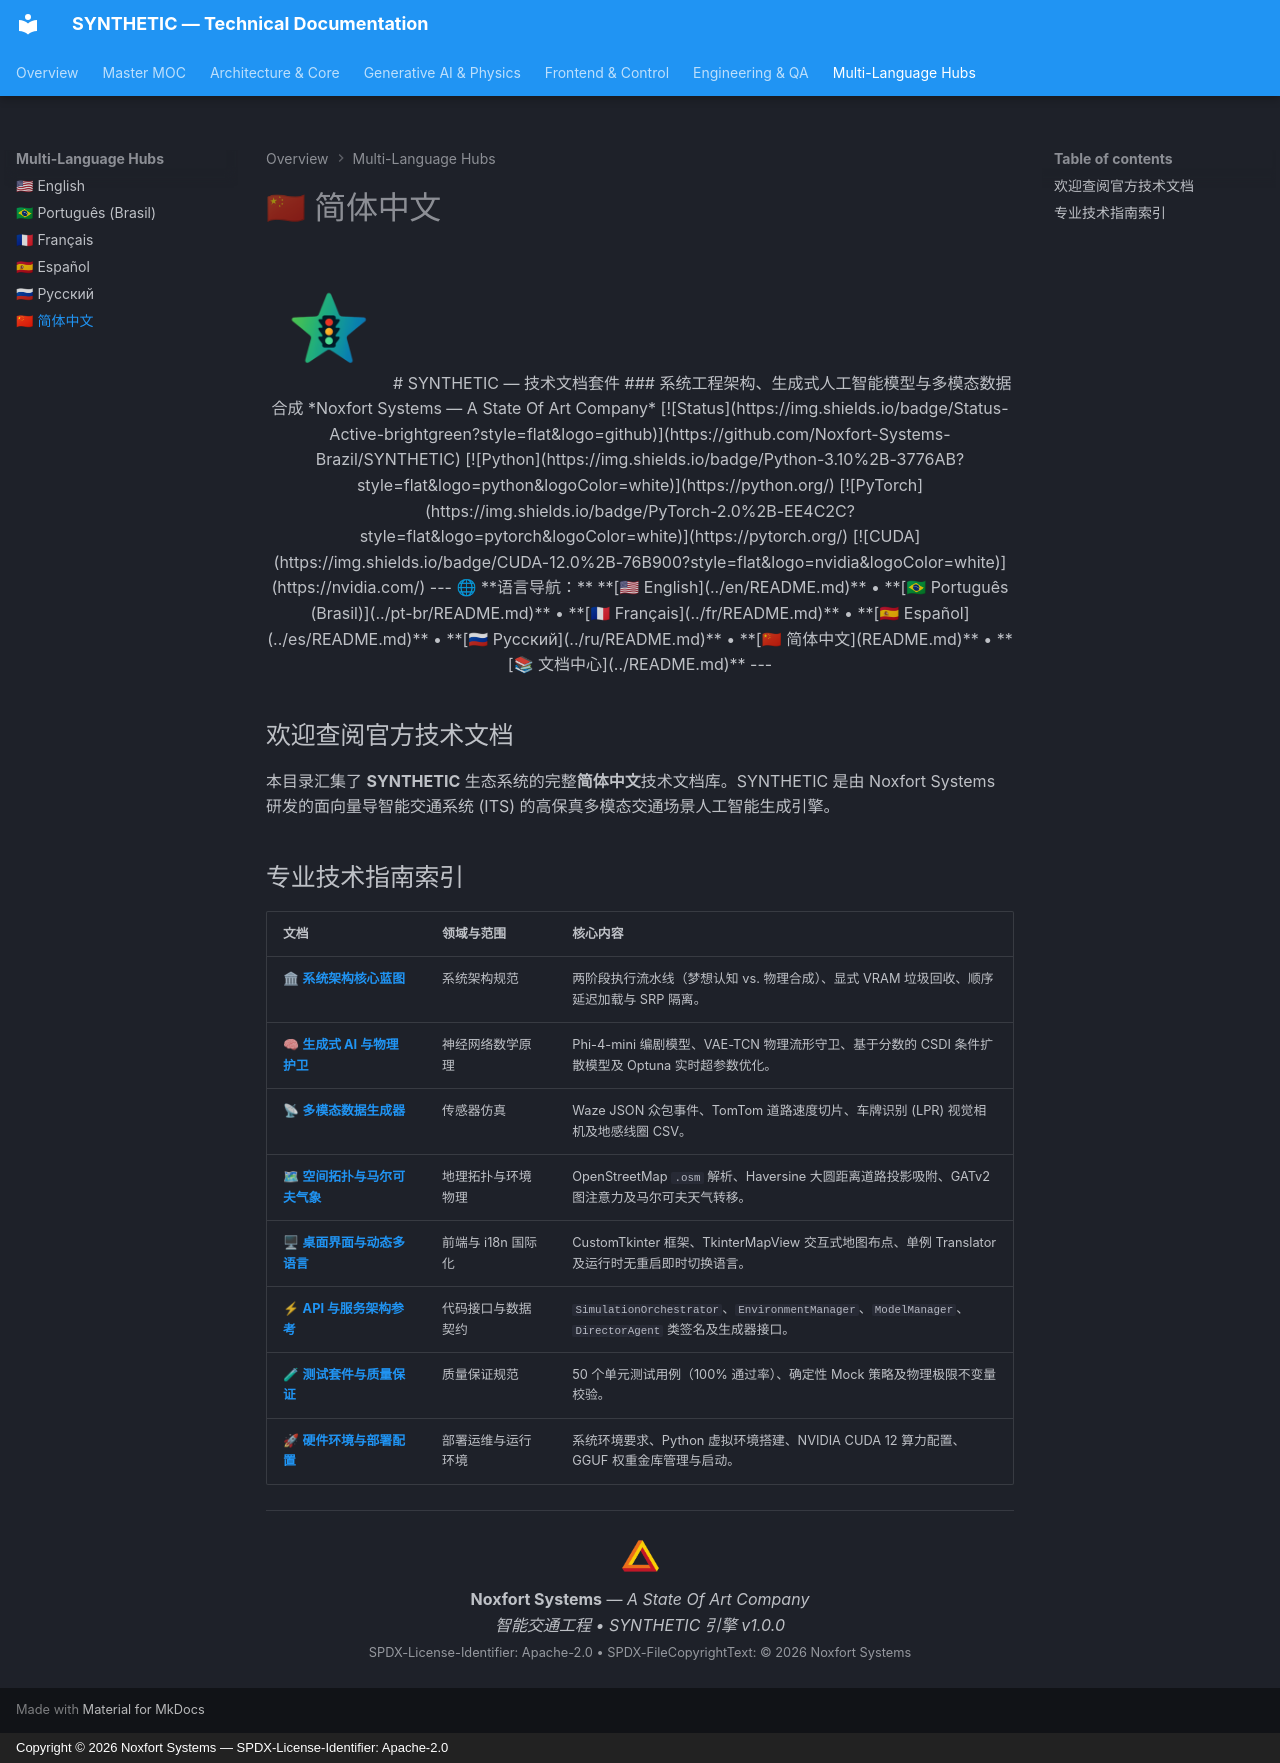

repository: Noxfort-Systems-Brazil/SYNTHETIC · page: zh/index.html · generator: mkdocs · copyright: Copyright © 2026 Noxfort Systems — SPDX-License-Identifier: Apache-2.0

<!-- SPDX-FileCopyrightText: 2026 Noxfort Systems <gabriel.moraes@noxfortsystems.com> -->
<!-- SPDX-License-Identifier: Apache-2.0 -->

<div align="center">

<img src="../assets/synthetic-logo.png" alt="SYNTHETIC Logo" width="120" />

# SYNTHETIC — 技术文档套件
### 系统工程架构、生成式人工智能模型与多模态数据合成
*Noxfort Systems — A State Of Art Company*

[![Status](https://img.shields.io/badge/Status-Active-brightgreen?style=flat&logo=github)](https://github.com/Noxfort-Systems-Brazil/SYNTHETIC)
[![Python](https://img.shields.io/badge/Python-3.10%2B-3776AB?style=flat&logo=python&logoColor=white)](https://python.org/)
[![PyTorch](https://img.shields.io/badge/PyTorch-2.0%2B-EE4C2C?style=flat&logo=pytorch&logoColor=white)](https://pytorch.org/)
[![CUDA](https://img.shields.io/badge/CUDA-12.0%2B-76B900?style=flat&logo=nvidia&logoColor=white)](https://nvidia.com/)

---

🌐 **语言导航：** **[🇺🇸 English](../en/README.md)** • **[🇧🇷 Português (Brasil)](../pt-br/README.md)** • **[🇫🇷 Français](../fr/README.md)** • **[🇪🇸 Español](../es/README.md)** • **[🇷🇺 Русский](../ru/README.md)** • **[🇨🇳 简体中文](README.md)** • **[📚 文档中心](../README.md)**

---

</div>

## 欢迎查阅官方技术文档

本目录汇集了 **SYNTHETIC** 生态系统的完整**简体中文**技术文档库。SYNTHETIC 是由 Noxfort Systems 研发的面向量导智能交通系统 (ITS) 的高保真多模态交通场景人工智能生成引擎。

## 专业技术指南索引

| 文档 | 领域与范围 | 核心内容 |
|---|---|---|
| 🏛 **[系统架构核心蓝图](architecture.md)** | 系统架构规范 | 两阶段执行流水线（梦想认知 vs. 物理合成）、显式 VRAM 垃圾回收、顺序延迟加载与 SRP 隔离。 |
| 🧠 **[生成式 AI 与物理护卫](generative_ai_and_physics.md)** | 神经网络数学原理 | Phi-4-mini 编剧模型、VAE-TCN 物理流形守卫、基于分数的 CSDI 条件扩散模型及 Optuna 实时超参数优化。 |
| 📡 **[多模态数据生成器](multimodal_generators.md)** | 传感器仿真 | Waze JSON 众包事件、TomTom 道路速度切片、车牌识别 (LPR) 视觉相机及地感线圈 CSV。 |
| 🗺 **[空间拓扑与马尔可夫气象](spatial_and_environment.md)** | 地理拓扑与环境物理 | OpenStreetMap `.osm` 解析、Haversine 大圆距离道路投影吸附、GATv2 图注意力及马尔可夫天气转移。 |
| 🖥 **[桌面界面与动态多语言](ui_and_localization.md)** | 前端与 i18n 国际化 | CustomTkinter 框架、TkinterMapView 交互式地图布点、单例 Translator 及运行时无重启即时切换语言。 |
| ⚡ **[API 与服务架构参考](api_reference.md)** | 代码接口与数据契约 | `SimulationOrchestrator`、`EnvironmentManager`、`ModelManager`、`DirectorAgent` 类签名及生成器接口。 |
| 🧪 **[测试套件与质量保证](testing.md)** | 质量保证规范 | 50 个单元测试用例（100% 通过率）、确定性 Mock 策略及物理极限不变量校验。 |
| 🚀 **[硬件环境与部署配置](deployment_and_setup.md)** | 部署运维与运行环境 | 系统环境要求、Python 虚拟环境搭建、NVIDIA CUDA 12 算力配置、GGUF 权重金库管理与启动。 |

---

<div align="center">
  <img src="../assets/noxfort-logo.png" alt="Noxfort Systems Logo" width="45" /><br/>
  <b>Noxfort Systems</b> — <i>A State Of Art Company</i><br/>
  <i>智能交通工程 • SYNTHETIC 引擎 v1.0.0</i><br/>
  <small>SPDX-License-Identifier: Apache-2.0 • SPDX-FileCopyrightText: &copy; 2026 Noxfort Systems</small>
</div>
